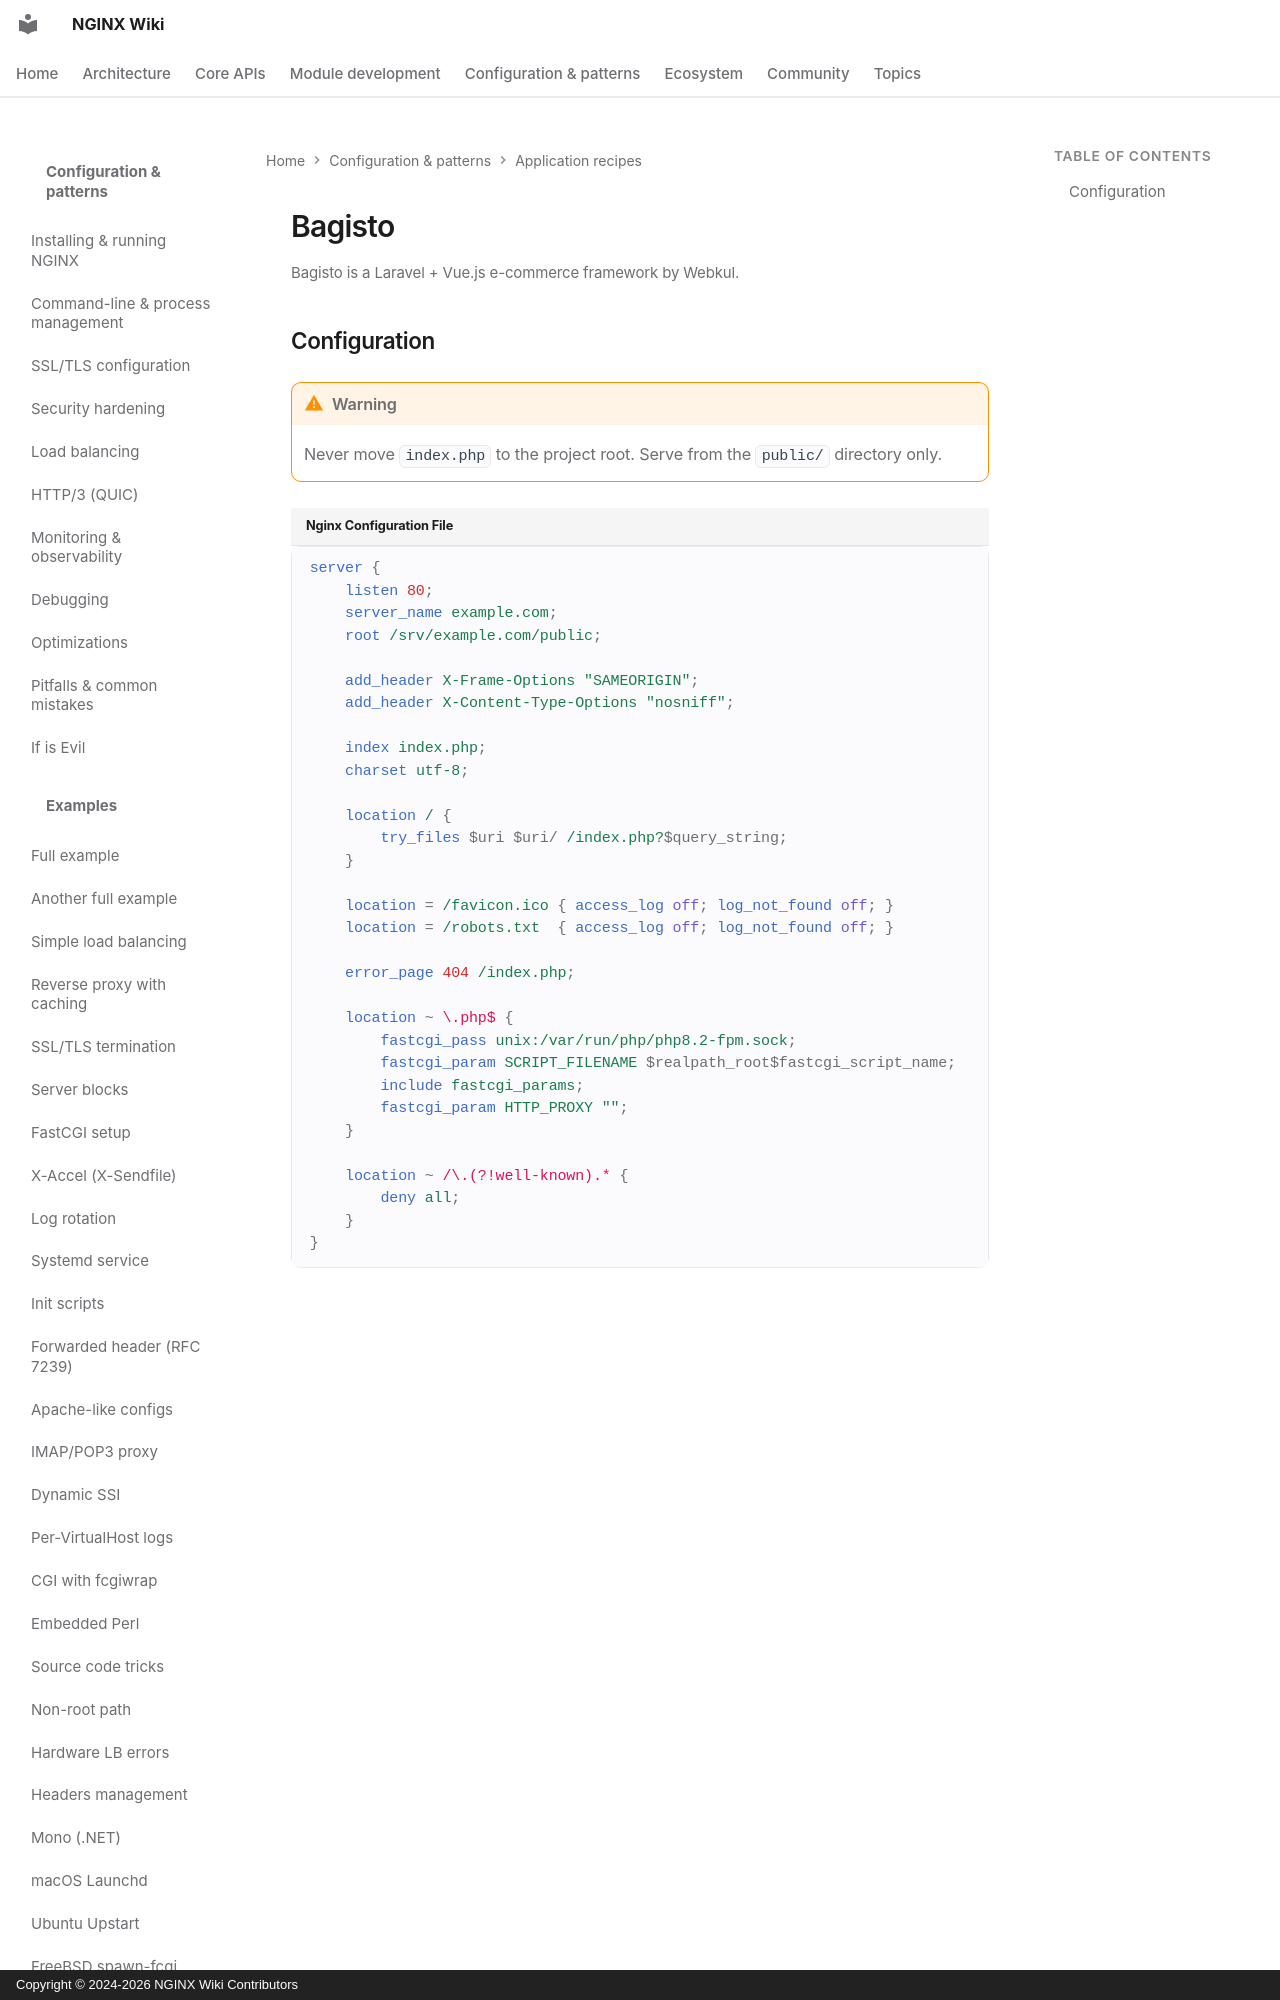

repository: GetPageSpeed/nginx-wiki · page: config/recipes/bagisto/index.html · generator: mkdocs · copyright: Copyright © 2024-2026 NGINX Wiki Contributors

---
title: NGINX Bagisto E-commerce Configuration Guide
description: Configure NGINX for Bagisto Laravel and Vue.js e-commerce framework with security headers and PHP-FPM integration.
keywords: nginx, bagisto, e-commerce, ecommerce, laravel, vue.js, webkul, online store, php
author: NGINX Community
date: 2025-12-05
updated: 2026-08-05
schema_type: TechArticle
tags:
  - nginx
  - bagisto
  - e-commerce
  - laravel
  - vue.js
  - php
---

# Bagisto

Bagisto is a Laravel + Vue.js e-commerce framework by Webkul.
